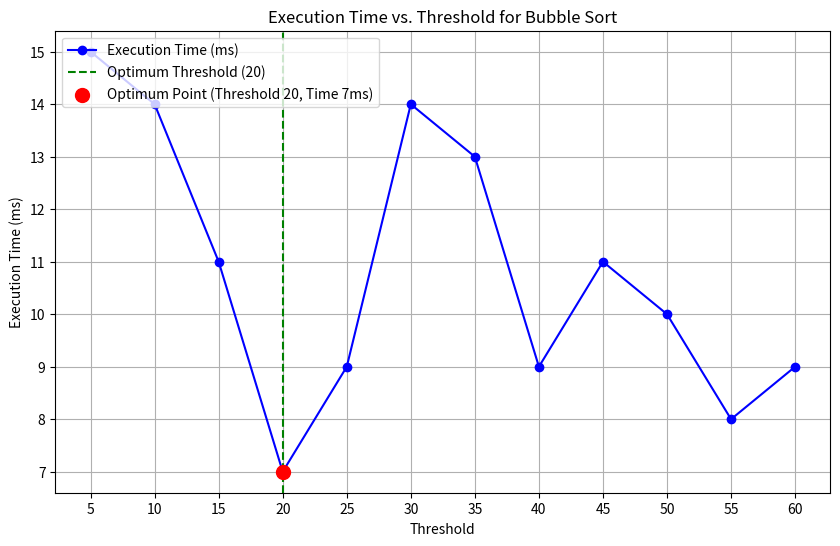

The matplotlib source for this figure:
import matplotlib.pyplot as plt

thresholds = [5, 10, 15, 20, 25, 30, 35, 40, 45, 50, 55, 60]
execution_times = [15, 14, 11, 7, 9, 14, 13, 9, 11, 10, 8, 9]

plt.figure(figsize=(10, 6))
plt.plot(thresholds, execution_times, marker='o', linestyle='-', color='blue', label='Execution Time (ms)')

optimum_threshold = 20
optimum_time = execution_times[thresholds.index(optimum_threshold)]
plt.axvline(x=optimum_threshold, color='green', linestyle='--', label='Optimum Threshold (20)')
plt.scatter(optimum_threshold, optimum_time, color='red', s=100, zorder=5, label=f'Optimum Point (Threshold 20, Time {optimum_time}ms)')

plt.title('Execution Time vs. Threshold for Bubble Sort')
plt.xlabel('Threshold')
plt.ylabel('Execution Time (ms)')
plt.xticks(thresholds)
plt.grid(True)
plt.legend(loc='upper left')

plt.show()
